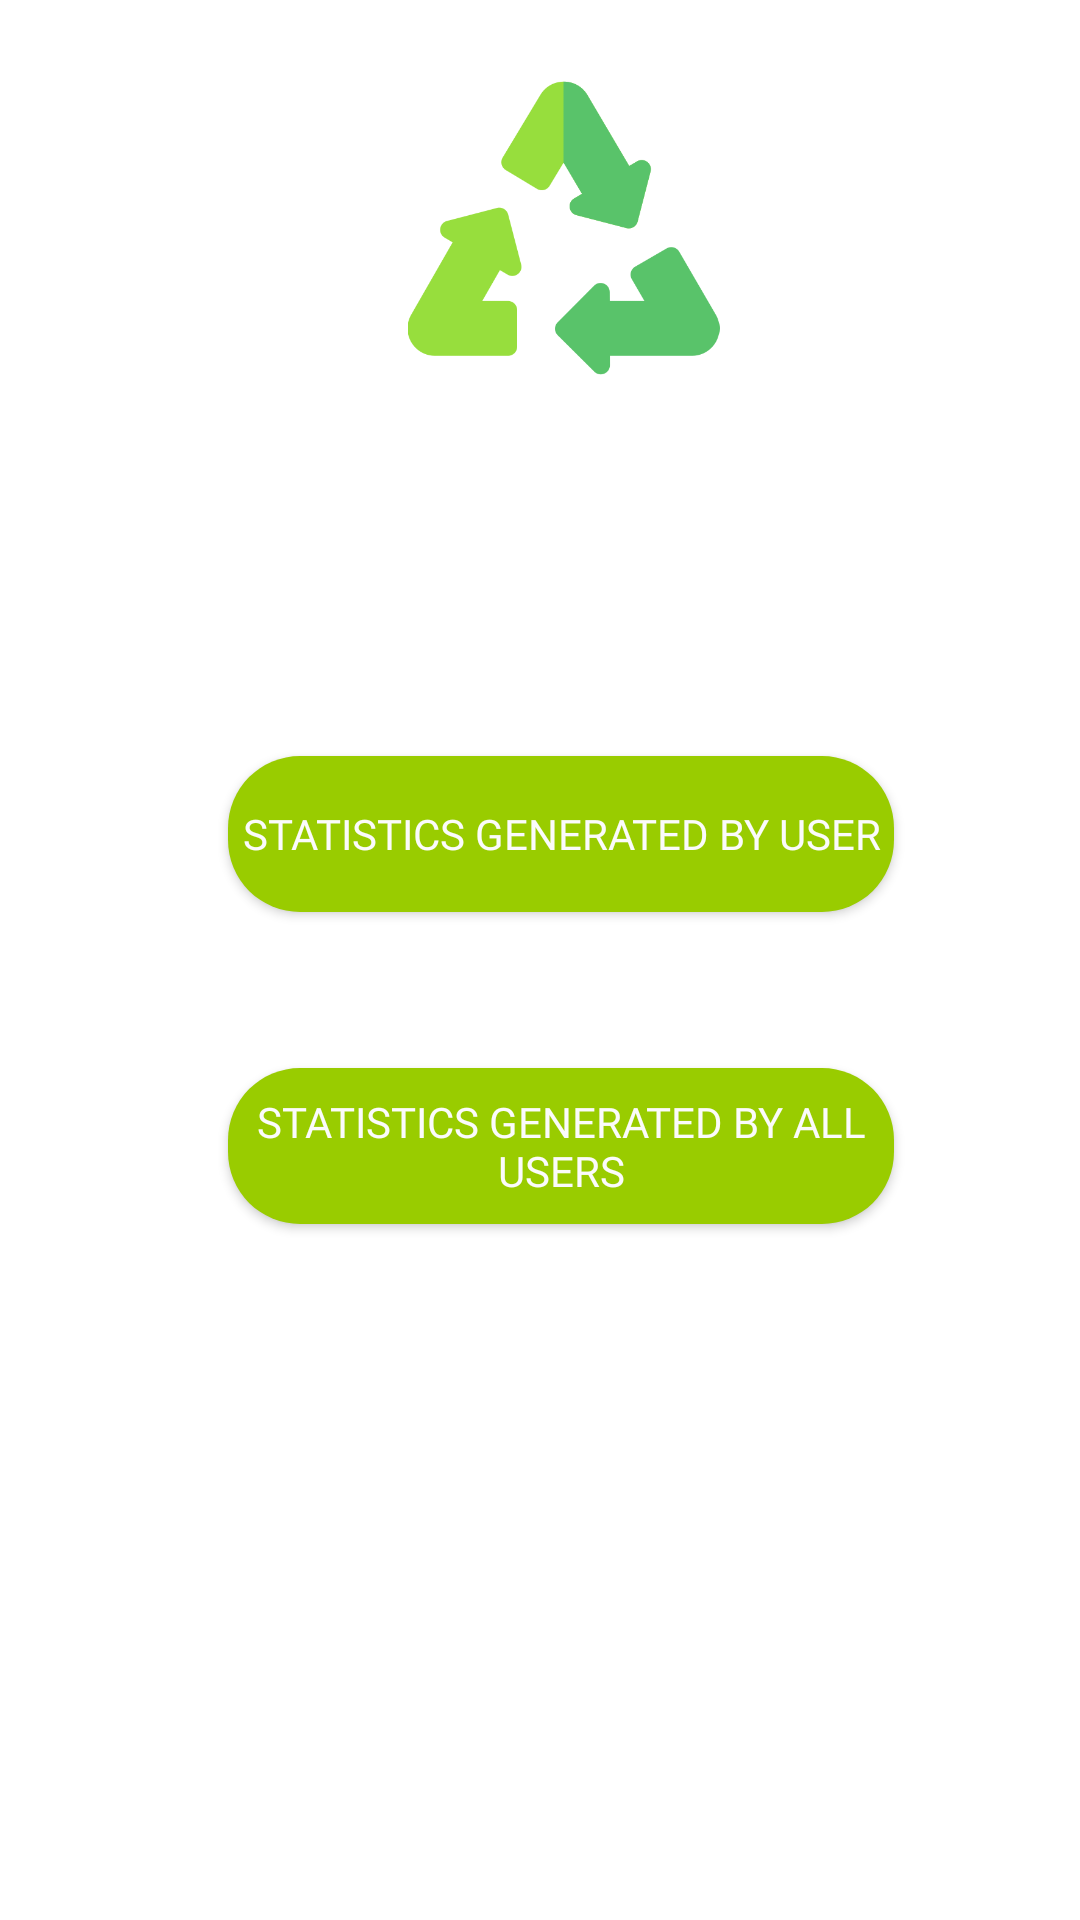

Reconstruct the res/layout file that produces this screen, plus the resources it refers to.
<!-- AndroidManifest.xml: application theme Theme.EWasteManagementSystem -->
<!-- res/layout/activity_stats.xml -->
<?xml version="1.0" encoding="utf-8"?>
<androidx.constraintlayout.widget.ConstraintLayout xmlns:android="http://schemas.android.com/apk/res/android"
    xmlns:app="http://schemas.android.com/apk/res-auto"
    xmlns:tools="http://schemas.android.com/tools"
    android:layout_width="match_parent"
    android:layout_height="match_parent"
    android:background="@drawable/background"
    tools:context=".stats">

    <androidx.appcompat.widget.AppCompatButton
        android:id="@+id/userStatsBtn2"
        android:layout_width="222dp"
        android:layout_height="52dp"
        android:layout_marginTop="52dp"
        android:background="@drawable/rounded_corners"
        android:fontFamily="@font/bowlby_one_sc"
        android:text="Statistics generated by all users"
        android:textColor="#FBFBFB"
        app:layout_constraintEnd_toEndOf="parent"
        app:layout_constraintHorizontal_bias="0.55"
        app:layout_constraintStart_toStartOf="parent"
        app:layout_constraintTop_toBottomOf="@+id/arrBtn" />

    <ImageView
        android:id="@+id/imageView8"
        android:layout_width="157dp"
        android:layout_height="104dp"
        android:layout_marginTop="24dp"
        android:contentDescription="logo"
        app:layout_constraintEnd_toEndOf="parent"
        app:layout_constraintHorizontal_bias="0.539"
        app:layout_constraintStart_toStartOf="parent"
        app:layout_constraintTop_toTopOf="parent"
        app:srcCompat="@drawable/basket" />

    <androidx.appcompat.widget.AppCompatButton
        android:id="@+id/arrBtn"
        android:layout_width="222dp"
        android:layout_height="52dp"
        android:layout_marginTop="124dp"
        android:background="@drawable/rounded_corners"
        android:fontFamily="@font/bowlby_one_sc"
        android:text="Statistics generated by user"
        android:textColor="#FBFBFB"
        app:layout_constraintEnd_toEndOf="parent"
        app:layout_constraintHorizontal_bias="0.55"
        app:layout_constraintStart_toStartOf="parent"
        app:layout_constraintTop_toBottomOf="@+id/imageView8" />

</androidx.constraintlayout.widget.ConstraintLayout>
<!-- resources referenced by this layout -->
<resources>
  <!-- drawable basket: png bitmap (drawable, 19871 bytes) -->
  <!-- drawable rounded_corners (drawable) -->
  <?xml version="1.0" encoding="utf-8"?>
  <shape xmlns:android="http://schemas.android.com/apk/res/android">
      <corners android:radius="24dp" />
      <solid android:color="#99cc00" />
  
  </shape>
  <style name="Theme.EWasteManagementSystem" parent="Theme.MaterialComponents.DayNight.DarkActionBar">
          
          <item name="colorPrimary">@color/purple_500</item>
          <item name="colorPrimaryVariant">@color/purple_700</item>
          <item name="colorOnPrimary">@color/white</item>
          
          <item name="colorSecondary">@color/teal_200</item>
          <item name="colorSecondaryVariant">@color/teal_700</item>
          <item name="colorOnSecondary">@color/black</item>
          
          <item name="android:statusBarColor" tools:targetApi="l">?attr/colorPrimaryVariant</item>
          
      </style>
  <!-- not gathered from this repository: default colours our renderer supplied (Android Studio template values) -->
  <color name="purple_500">#FF6200EE</color>
  <color name="purple_700">#FF3700B3</color>
  <color name="teal_200">#FF03DAC5</color>
  <color name="teal_700">#FF018786</color>
  <color name="black">#FF000000</color>
  <color name="white">#FFFFFFFF</color>
</resources>
